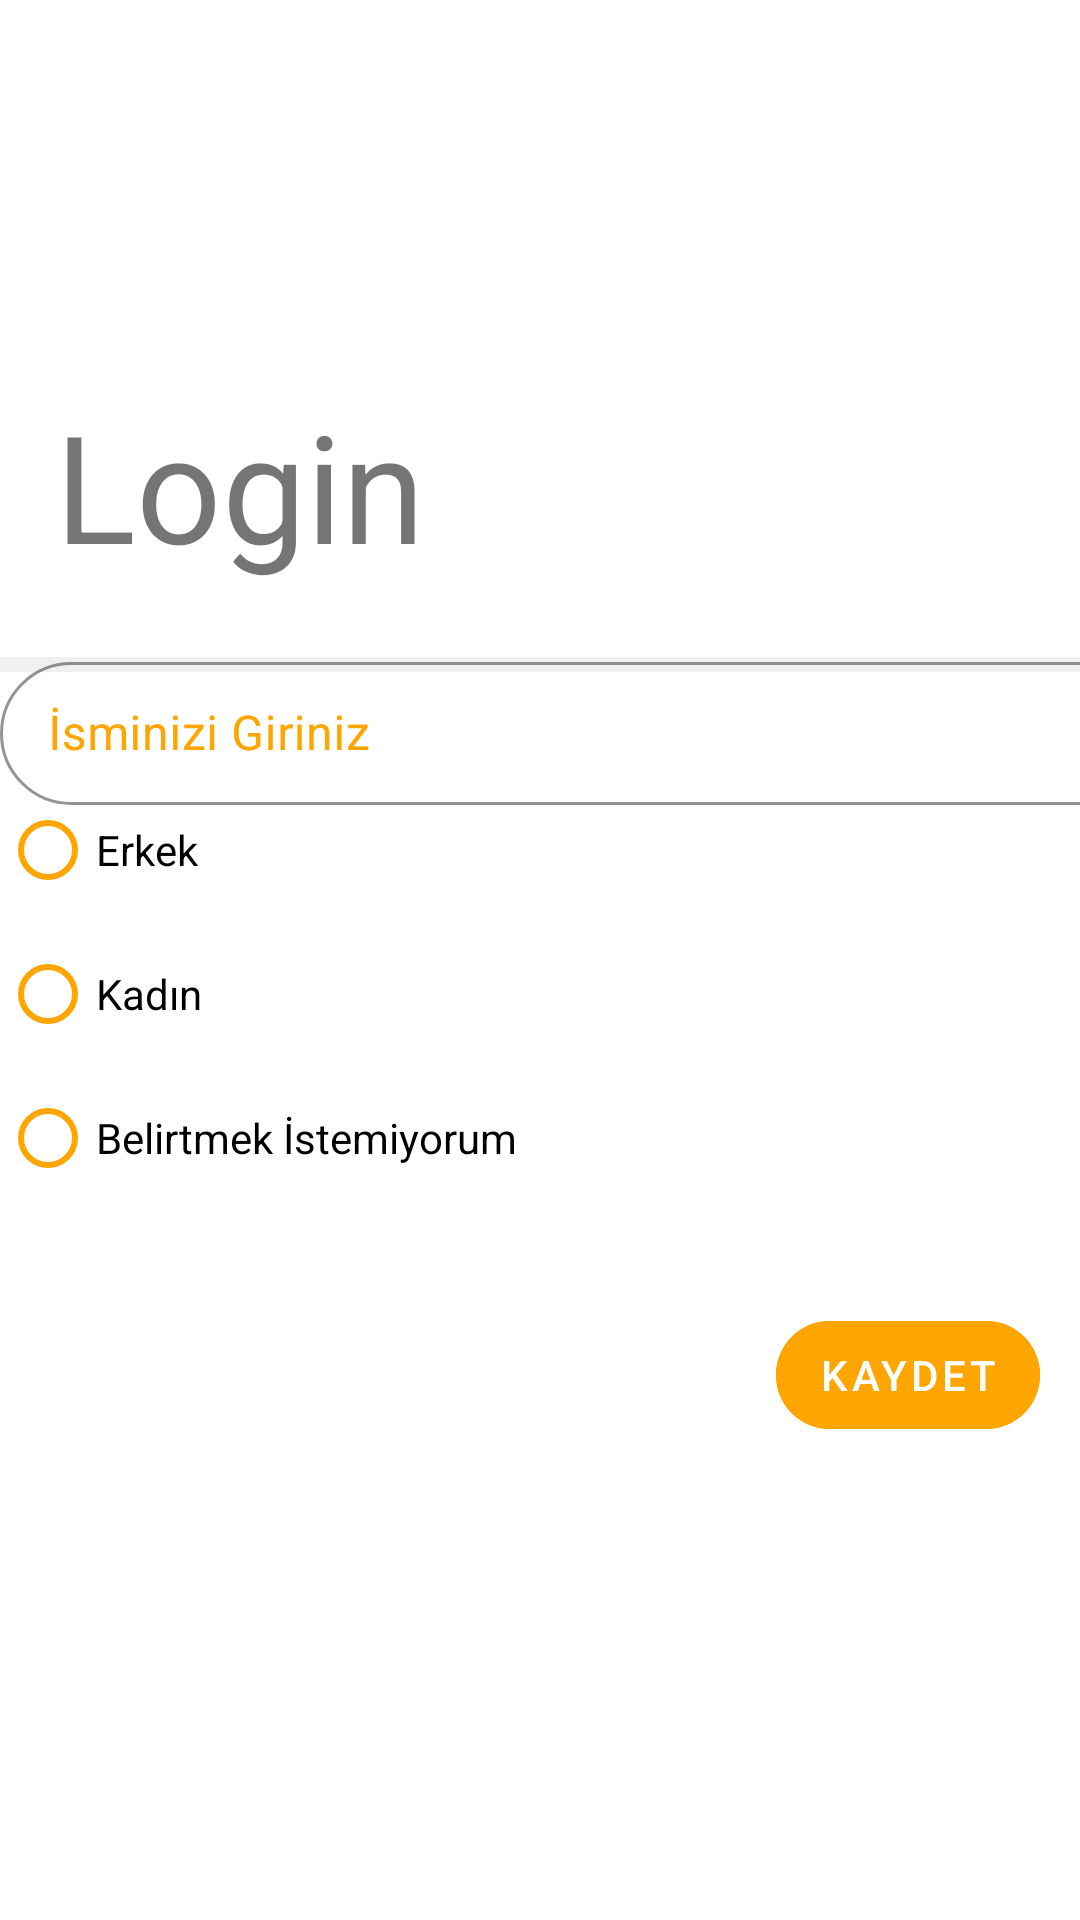

Android layout source for this screen:
<!-- AndroidManifest.xml: application theme Theme.GDG_BOOTCAMP -->
<!-- res/layout/fragment_chance_name.xml -->
<?xml version="1.0" encoding="utf-8"?>
<androidx.constraintlayout.widget.ConstraintLayout xmlns:android="http://schemas.android.com/apk/res/android"
    xmlns:app="http://schemas.android.com/apk/res-auto"
    xmlns:tools="http://schemas.android.com/tools"
    android:layout_width="match_parent"
    android:layout_height="match_parent"
    tools:context=".Fragment.ChanceNameFragment">

    <TextView
        android:id="@+id/promotionPageText"
        android:layout_width="wrap_content"
        android:layout_height="wrap_content"
        android:text="Login"
        android:textSize="50dp"
        app:layout_constraintBottom_toTopOf="@+id/view"
        app:layout_constraintEnd_toEndOf="parent"
        app:layout_constraintHorizontal_bias="0.078"
        app:layout_constraintStart_toStartOf="parent"
        app:layout_constraintTop_toTopOf="parent"
        app:layout_constraintVertical_bias="0.843" />

    <View
        android:id="@+id/view"
        android:layout_width="match_parent"
        android:layout_height="5dp"
        android:background="#F0F0F0"
        app:layout_constraintBottom_toTopOf="@+id/guideline4" />


    <com.google.android.material.textfield.TextInputLayout
        android:id="@+id/nameChancedText2"
        style="@style/Widget.MaterialComponents.TextInputLayout.OutlinedBox.Dense"
        android:layout_width="601dp"
        android:layout_height="wrap_content"

        android:textColorHint="@color/orange"
        app:boxCornerRadiusBottomEnd="40dp"
        app:boxCornerRadiusBottomStart="40dp"
        app:boxCornerRadiusTopEnd="40dp"
        app:boxCornerRadiusTopStart="40dp"
        app:boxStrokeColor="@color/orange"
        app:hintTextColor="@color/orange"
        app:layout_constraintBottom_toTopOf="@+id/radioGroupGender"
        app:layout_constraintTop_toTopOf="@+id/guideline4"
        app:prefixTextColor="@color/orange">

        <com.google.android.material.textfield.TextInputEditText
            android:id="@+id/nameChancedTextEdit"
            android:layout_width="match_parent"
            android:layout_height="match_parent"
            android:hint="İsminizi Giriniz" />
    </com.google.android.material.textfield.TextInputLayout>

    <RadioGroup
        android:id="@+id/radioGroupGender"
        android:layout_width="601dp"
        android:layout_height="wrap_content"
        android:outlineAmbientShadowColor="@color/orange"
        app:layout_constraintBottom_toTopOf="@+id/guideline8"
        tools:layout_editor_absoluteX="0dp">

        <com.google.android.material.radiobutton.MaterialRadioButton
            android:id="@+id/erkekRadio"
            android:layout_width="wrap_content"
            android:layout_height="wrap_content"
            android:buttonTint="@color/orange"
            android:text="Erkek" />

        <com.google.android.material.radiobutton.MaterialRadioButton
            android:id="@+id/kadınRadio"
            android:layout_width="wrap_content"
            android:layout_height="wrap_content"
            android:buttonTint="@color/orange"
            android:text="Kadın" />

        <com.google.android.material.radiobutton.MaterialRadioButton
            android:id="@+id/belirtizRadio"
            android:layout_width="wrap_content"
            android:layout_height="wrap_content"
            android:buttonTint="@color/orange"
            android:text="Belirtmek İstemiyorum" />

    </RadioGroup>

    <com.google.android.material.button.MaterialButton
        android:id="@+id/button"
        style="@style/Widget.MaterialComponents.Button.TextButton"
        android:layout_width="wrap_content"
        android:layout_height="wrap_content"
        android:backgroundTint="@color/orange"
        android:text="Kaydet"
        android:textColor="@color/white"
        app:cornerRadius="50dp"
        app:layout_constraintBottom_toBottomOf="parent"
        app:layout_constraintEnd_toEndOf="parent"
        app:layout_constraintHorizontal_bias="0.951"
        app:layout_constraintStart_toStartOf="parent"
        app:layout_constraintTop_toBottomOf="@+id/radioGroupGender"
        app:layout_constraintVertical_bias="0.165" />

    <androidx.constraintlayout.widget.Guideline
        android:id="@+id/guideline4"
        android:layout_width="wrap_content"
        android:layout_height="wrap_content"
        android:orientation="horizontal"
        app:layout_constraintGuide_percent="0.35" />

    <androidx.constraintlayout.widget.Guideline
        android:id="@+id/guideline8"
        android:layout_width="wrap_content"
        android:layout_height="wrap_content"
        android:orientation="horizontal"
        app:layout_constraintGuide_percent="0.63" />
</androidx.constraintlayout.widget.ConstraintLayout>
<!-- resources referenced by this layout -->
<resources>
  <color name="orange">#FFA500</color>
  <color name="white">#FFFFFFFF</color>
  <style name="Theme.GDG_BOOTCAMP" parent="Theme.MaterialComponents.DayNight.DarkActionBar">
          
          <item name="colorPrimary">@color/purple_500</item>
          <item name="colorPrimaryVariant">@color/purple_700</item>
          <item name="colorOnPrimary">@color/white</item>
          
          <item name="colorSecondary">@color/teal_200</item>
          <item name="colorSecondaryVariant">@color/teal_700</item>
          <item name="colorOnSecondary">@color/black</item>
          
          <item name="android:statusBarColor" tools:targetApi="l">?attr/colorPrimaryVariant</item>
          
      </style>
  <color name="purple_500">#FF6200EE</color>
  <color name="purple_700">#FF3700B3</color>
  <color name="teal_200">#FF03DAC5</color>
  <color name="teal_700">#FF018786</color>
  <color name="black">#FF000000</color>
</resources>
